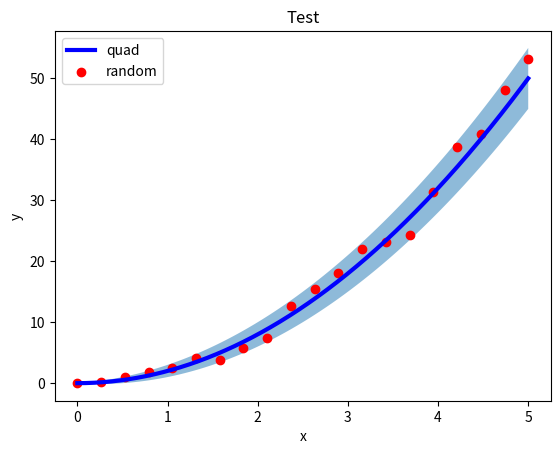

Reproduce this figure in Python.
#!/usr/bin/python3
#\file    filled_yerr1.py
#\brief   certain python script
# [redacted]
#\version 0.1
#\date    Aug.31, 2021
import numpy as np
import matplotlib.pyplot as plt

if __name__=='__main__':
  X= np.linspace(0,5,1000)
  plt.fill_between(X, (2.0*X*X-X).reshape(-1), (2.0*X*X+X).reshape(-1), alpha=0.5)
  plt.plot(X, 2.0*X*X, color='blue', linewidth=3, label='quad')
  X= np.linspace(0,5,20)
  plt.scatter(X, 2.0*X*X+X*np.random.uniform(-1,1,size=len(X)), color='red', label='random')

  plt.title('Test')
  plt.xlabel('x')
  plt.ylabel('y')
  plt.legend(loc='upper left')
  plt.rcParams['keymap.quit'].append('q')
  plt.show()
